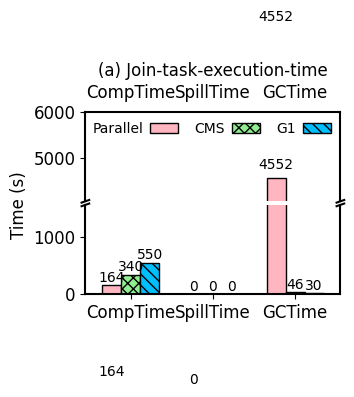

The script that saved this image:
"""
Broken axis example, where the y-axis will have a portion cut out.
"""
import matplotlib.pyplot as plt
import numpy as np

import matplotlib as mpl

mpl.rcParams['axes.linewidth'] = 1.5 #set the value globally

#plt.rc('font', family='Helvetica')
# font = {'family' : 'Helvetica',
#         'weight' : 'normal',
#         'color'  : 'black',
#         'size'   : '12'}

plt.rc('pdf', fonttype=42)
plt.rc('font', family='Helvetica', size=12)

N = 3
ind = np.arange(N)  # the x locations for the groups

width = 0.23       # the width of the bars

# fig = plt.figure(figsize=(3.2, 2.4))
# ax = fig.add_subplot(111)
# plt.subplots_adjust(left=0.19, bottom=0.11, right=0.98, top=0.87,
#                     wspace=0.03, hspace=0.04)

xvals = [164, 0, 4552]
yvals = [340, 0, 46]
zvals = [550, 0, 30]


# If we were to simply plot pts, we'd lose most of the interesting
# details due to the outliers. So let's 'break' or 'cut-out' the y-axis
# into two portions - use the top (ax) for the outliers, and the bottom
# (ax2) for the details of the majority of our data
f, (ax, ax2) = plt.subplots(2, 1, sharex=True, figsize=(3.4, 2.4))
plt.subplots_adjust(left=0.22, bottom=0.11, right=0.97, top=0.87,
                    wspace=0.03, hspace=0.04)


rects1 = ax.bar(ind, xvals, width, color='lightpink', edgecolor='black')#, hatch="///")
rects2 = ax.bar(ind+width, yvals, width, color='lightgreen', edgecolor='black', hatch='xxx')
rects3 = ax.bar(ind+width*2, zvals, width, color='deepskyblue', edgecolor='black', hatch='\\\\\\')

#ax.set_xticks(ind+width)
#ax.set_xticklabels( ('CompTime', 'SpillTime', 'GCTime'), color='black')#, borderaxespad = 'bold')

ax.legend( (rects1[0], rects2[0], rects3[0]), ('Parallel', 'CMS', 'G1'),
           frameon=False, loc = "upper right", labelspacing=0.2, markerfirst=False, #prop=legend_properties,
           fontsize=10, ncol=3, borderaxespad=0.3, columnspacing=1.2, handletextpad=0.5)#, handlelength=0.8)

#plt.xlim(-0.3, 2.76)  # The ceil
ax2.set_xlim(-0.32, 2.78)  # The ceil



rects4 = ax2.bar(ind, xvals, width, color='lightpink', edgecolor='black')#, hatch="///")
rects5 = ax2.bar(ind+width, yvals, width, color='lightgreen', edgecolor='black', hatch='xxx')
rects6 = ax2.bar(ind+width*2, zvals, width, color='deepskyblue', edgecolor='black', hatch='\\\\\\')


ax2.set_xticks(ind+width)
ax2.set_xticklabels( ('CompTime', 'SpillTime', 'GCTime'), color='black')#, borderaxespad = 'bold')
#
# ax2.legend( (rects1[0], rects2[0], rects3[0]), ('Parallel', 'CMS', 'G1'),
#            frameon=False, loc = "upper right", labelspacing=0.2, markerfirst=False, #prop=legend_properties,
#            fontsize=10, ncol=3, borderaxespad=0.3, columnspacing=1.2, handletextpad=0.5)#, handlelength=0.8)

#plt.xlim(-0.3, 2.76)  # The ceil
ax2.set_xlim(-0.32, 2.78)  # The ceil

# zoom-in / limit the view to different portions of the data
ax.set_ylim(4050, 6000)  # outliers only
ax2.set_ylim(0, 1550)  # most of the data

# hide the spines between ax and ax2
ax.spines['bottom'].set_visible(False)
ax2.spines['top'].set_visible(False)
ax.xaxis.set_ticks_position('none')
ax.tick_params(labeltop='off')  # don't put tick labels at the top
ax2.xaxis.tick_bottom()

# This looks pretty good, and was fairly painless, but you can get that
# cut-out diagonal lines look with just a bit more work. The important
# thing to know here is that in axes coordinates, which are always
# between 0-1, spine endpoints are at these locations (0,0), (0,1),
# (1,0), and (1,1).  Thus, we just need to put the diagonals in the
# appropriate corners of each of our axes, and so long as we use the
# right transform and disable clipping.

d = .015  # how big to make the diagonal lines in axes coordinates
# arguments to pass to plot, just so we don't keep repeating them
kwargs = dict(transform=ax.transAxes, color='k', clip_on=False)
ax.plot((-d, +d), (-d, +d), **kwargs)        # top-left diagonal
ax.plot((1 - d, 1 + d), (-d, +d), **kwargs)  # top-right diagonal

kwargs.update(transform=ax2.transAxes)  # switch to the bottom axes
ax2.plot((-d, +d), (1 - d, 1 + d), **kwargs)  # bottom-left diagonal
ax2.plot((1 - d, 1 + d), (1 - d, 1 + d), **kwargs)  # bottom-right diagonal

# What's cool about this is that now if we vary the distance between
# ax and ax2 via f.subplots_adjust(hspace=...) or plt.subplot_tool(),
# the diagonal lines will move accordingly, and stay right at the tips
# of the spines they are 'breaking'

ax.set_title("(a) Join-task-execution-time", fontsize=12)



def autolabel(rects, ax):
    for rect in rects:
        h = rect.get_height()
        ax.text(rect.get_x()+rect.get_width()/2., 1.03*h, '%d'%int(h),
                ha='center', va='bottom', fontsize=10)#, rotation='vertical')#, rotation='45')

autolabel(rects1, ax)
autolabel(rects2, ax2)
autolabel(rects1, ax2)
autolabel(rects3, ax2)

yaxis_label = plt.ylabel('Time (s)', color='black')
yaxis_label.set_position((-0.05,1))
#f.tight_layout()
plt.show()